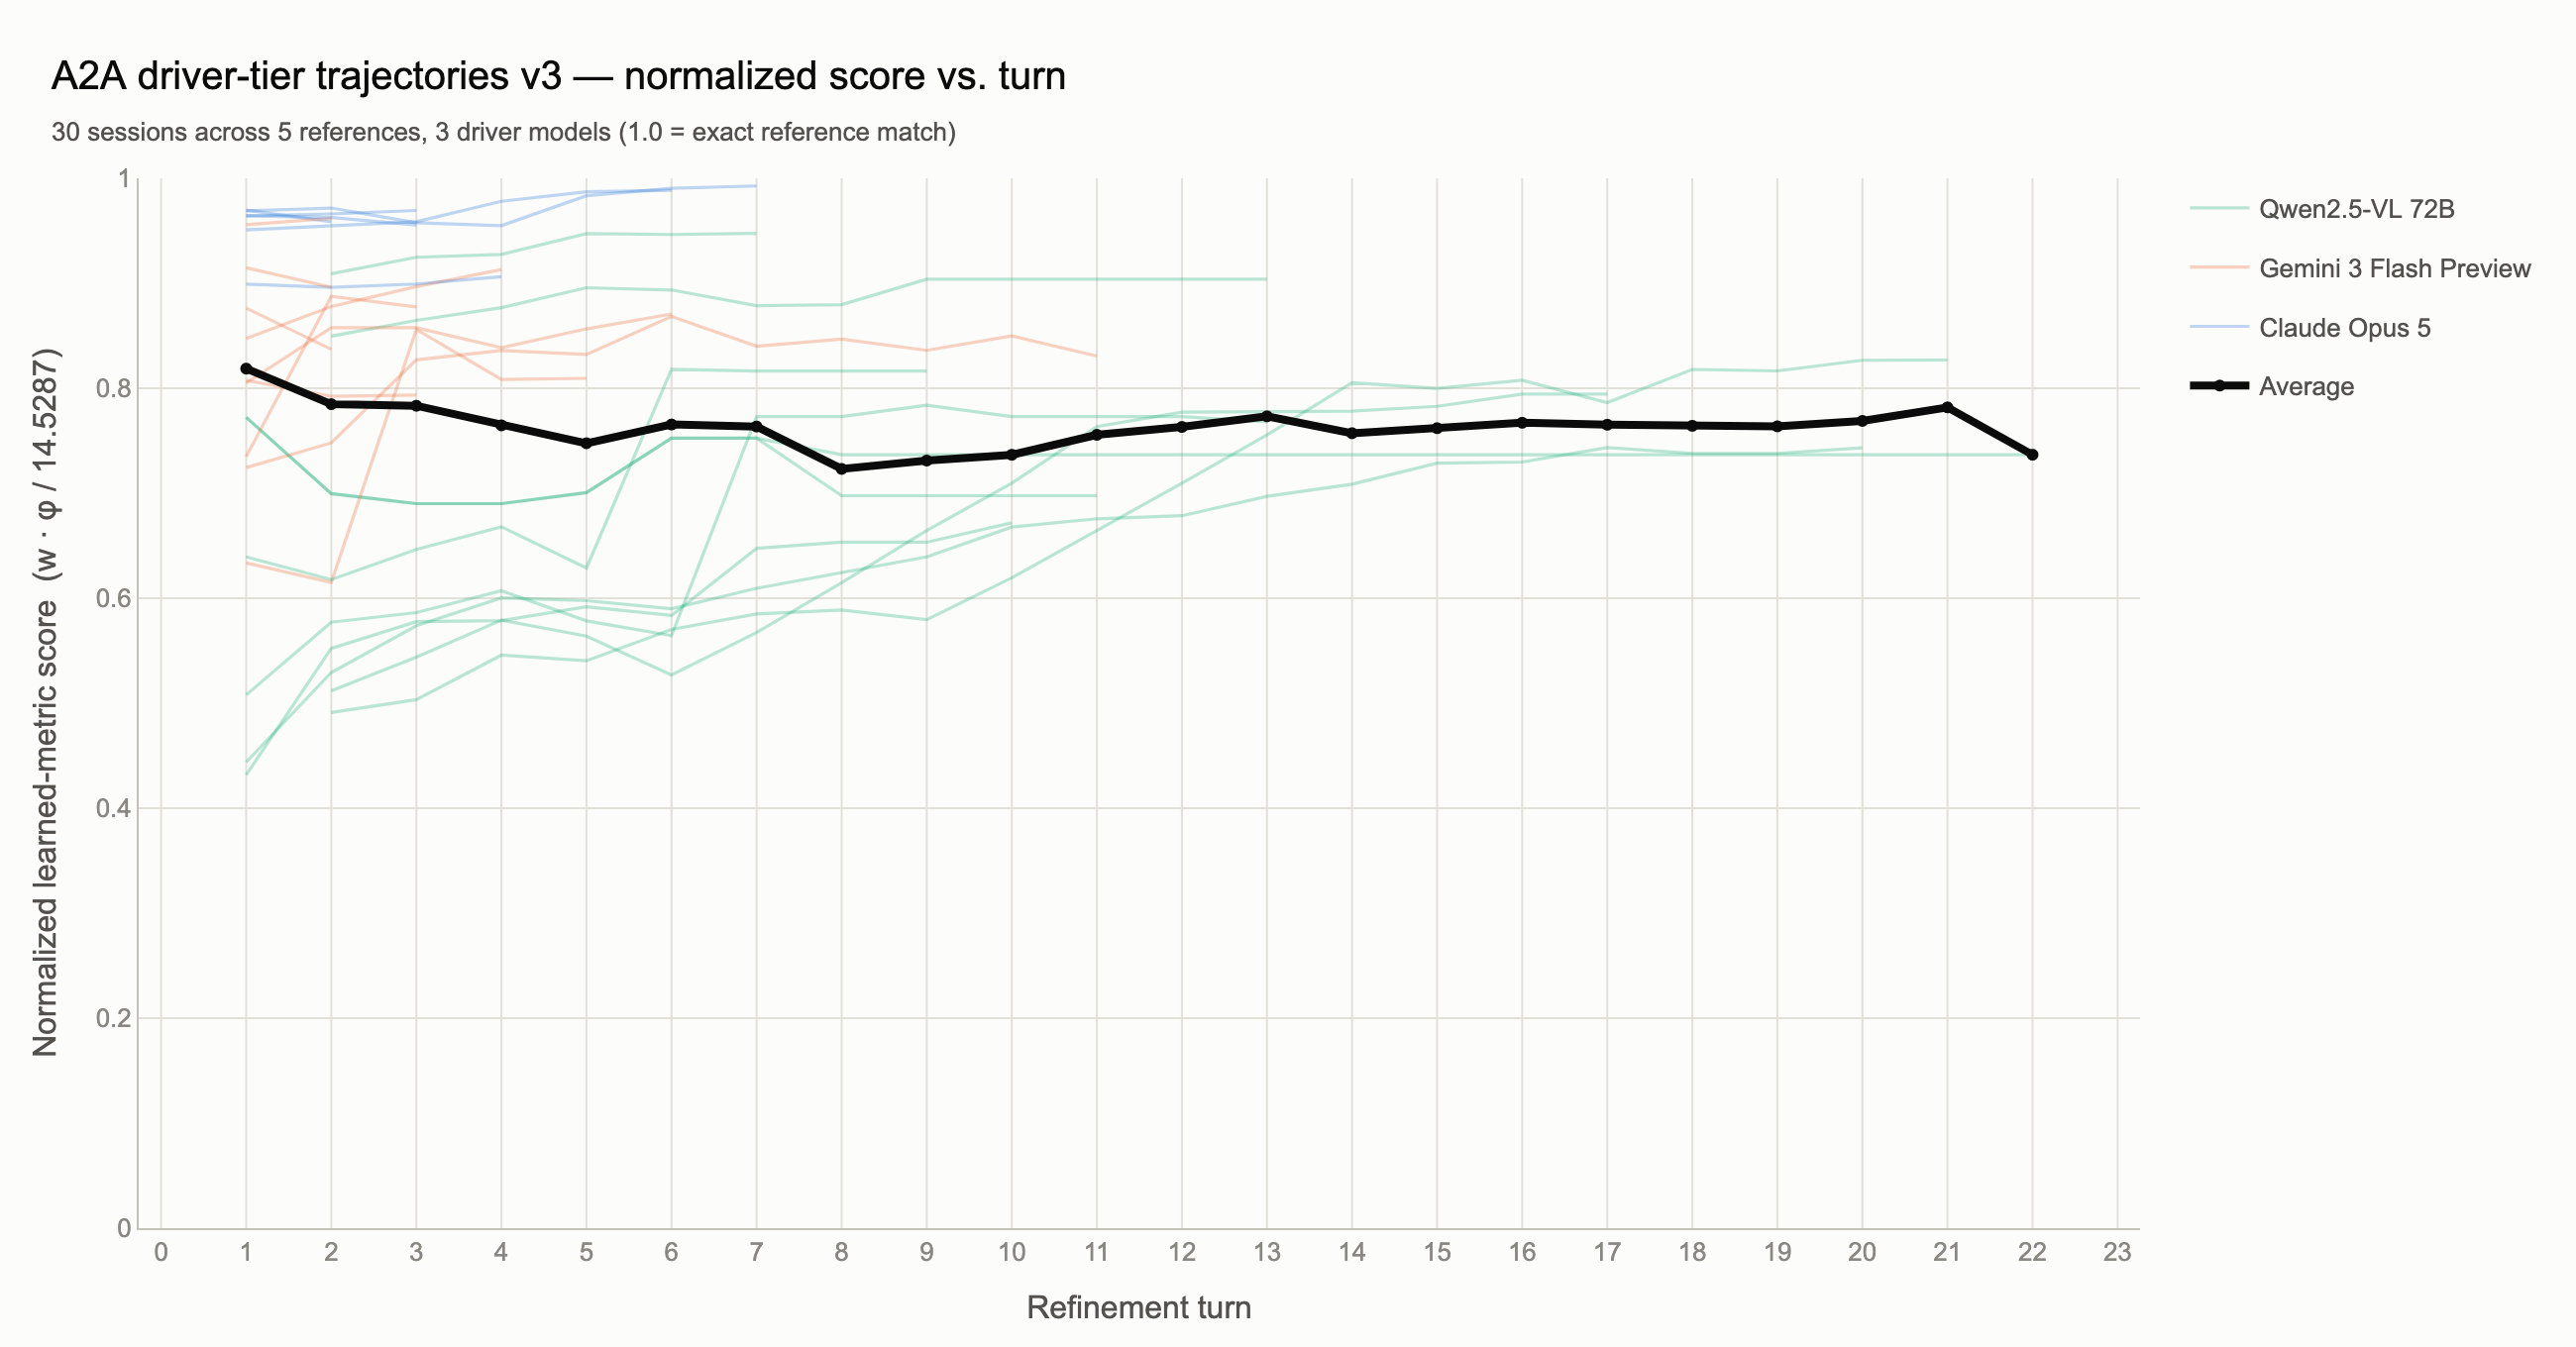

Python code for this plot:
"""
A2A trajectory trend, v3: same as ../a2a_v2/fig_a2a_trend.py, but scoped to
a2a/features_a2a.csv — the run_index>=6 batch, re-run under the corrected
A2A prompts (see data_pipeline/features_a2a.js), rather than the
run_index>=4 batch in a2a_v2/ (which predates the driver.py/generator.py
prompt fixes).

One thin, low-opacity line per session, colored by driver model (fixed
categorical order, never cycled — dataviz skill convention: color follows the
entity). One bold, fully-opaque line for the overall average across ALL
sessions at each turn. Later turns naturally average over fewer sessions,
since shorter trajectories drop out — shown honestly via the per-turn n in
the hover text, not smoothed away.

Same frozen weights/normalization as the human-study trend figure:
score = the 11 kept features dotted with analysis/v3/weights_clean.csv's
coef_raw, divided by MAX_SCORE=14.5287 (the ceiling score when a generation
exactly matches the reference).

  python3.10 analysis/A2A_analysis/a2a/fig_a2a_trend.py
Writes analysis/A2A_analysis/a2a/fig_a2a_trend.png
"""
import json
from pathlib import Path
import numpy as np
import pandas as pd
import plotly.graph_objects as go

MAX_SCORE = 14.5287
HERE = Path(__file__).resolve().parent

# ── dataviz skill palette (light mode) ──────────────────────────────────────
SURFACE      = "#fcfcfb"
GRIDLINE     = "#e1e0d9"
AXIS         = "#c3c2b7"
INK_PRIMARY  = "#0b0b0b"
INK_SECOND   = "#52514e"
INK_MUTED    = "#898781"
FONT_FAMILY  = "Arial, sans-serif"
CAT_COLORS = ["#2a78d6", "#eb6834", "#1baf7a"]  # blue, orange, aqua

DISPLAY_NAME = {
    "anthropic/claude-opus-5": "Claude Opus 5",
    "google/gemini-3-flash-preview": "Gemini 3 Flash Preview",
    "qwen/qwen2.5-vl-72b-instruct": "Qwen2.5-VL 72B",
}
def display_name(model_id):
    return DISPLAY_NAME.get(model_id, model_id.split("/")[-1].replace("-", " "))

cfg = json.load(open("analysis/features-final.json"))
GEO = cfg["kept"]

W = pd.read_csv("analysis/v3/weights_clean.csv")
wr = {r.feature: r.coef_raw for r in W.itertuples()}
wvec = np.array([wr[f] for f in GEO])

d = pd.read_csv(HERE / "features_a2a.csv")
if d.empty:
    raise SystemExit(f"{HERE / 'features_a2a.csv'} is empty — run data_pipeline/features_a2a.js first.")
d = d[d["k"] >= 2].copy()
d["norm_score"] = (d[GEO].to_numpy() @ wvec) / MAX_SCORE

models = sorted(d["driver_model"].unique())
color_of = {m: CAT_COLORS[i % len(CAT_COLORS)] for i, m in enumerate(models)}

fig = go.Figure()

seen = set()
for (session_id, model), g in d.groupby(["conversation_id", "driver_model"]):
    g = g.sort_values("turn")
    first = model not in seen
    seen.add(model)
    fig.add_trace(go.Scatter(
        x=g["turn"], y=g["norm_score"], mode="lines",
        line=dict(color=color_of[model], width=1.6),
        opacity=0.30,
        legendgroup=model, name=display_name(model), showlegend=first,
        hovertemplate=f"{display_name(model)}<br>turn %{{x}}: %{{y:.2f}}<extra></extra>",
    ))

avg = d.groupby("turn")["norm_score"].agg(["mean", "count"])
fig.add_trace(go.Scatter(
    x=avg.index, y=avg["mean"], mode="lines+markers",
    line=dict(color=INK_PRIMARY, width=4),
    marker=dict(size=6, color=INK_PRIMARY),
    name="Average",
    hovertext=[f"turn {t}: {m:.2f} (n={n})" for t, m, n in zip(avg.index, avg["mean"], avg["count"])],
    hoverinfo="text",
))

n_sessions = d["conversation_id"].nunique()
n_refs = d["reference_name"].nunique()
fig.update_layout(
    title=dict(
        text=(f"A2A driver-tier trajectories v3 — normalized score vs. turn<br>"
              f"<span style='font-size:13px;color:{INK_SECOND}'>"
              f"{n_sessions} sessions across {n_refs} references, {len(models)} driver models "
              f"(1.0 = exact reference match)</span>"),
        font=dict(family=FONT_FAMILY, color=INK_PRIMARY, size=20),
        x=0.02, xanchor="left",
    ),
    plot_bgcolor=SURFACE, paper_bgcolor=SURFACE,
    font=dict(family=FONT_FAMILY, color=INK_SECOND, size=13),
    xaxis=dict(title="Refinement turn", gridcolor=GRIDLINE, linecolor=AXIS,
               zeroline=False, dtick=1, tickfont=dict(color=INK_MUTED)),
    yaxis=dict(title="Normalized learned-metric score  (w · φ / 14.5287)",
               range=[0, 1], gridcolor=GRIDLINE, linecolor=AXIS,
               zeroline=False, tickfont=dict(color=INK_MUTED)),
    legend=dict(bgcolor="rgba(0,0,0,0)", font=dict(color=INK_SECOND),
                entrywidth=200, entrywidthmode="pixels"),
    margin=dict(l=70, r=220, t=90, b=60),
    width=1300, height=680,
)

out_path = HERE / "fig_a2a_trend.png"
fig.write_image(out_path, scale=2)
print(f"saved {out_path}")
print(f"{n_sessions} sessions across {n_refs} references, {len(models)} driver models: {', '.join(models)}")
